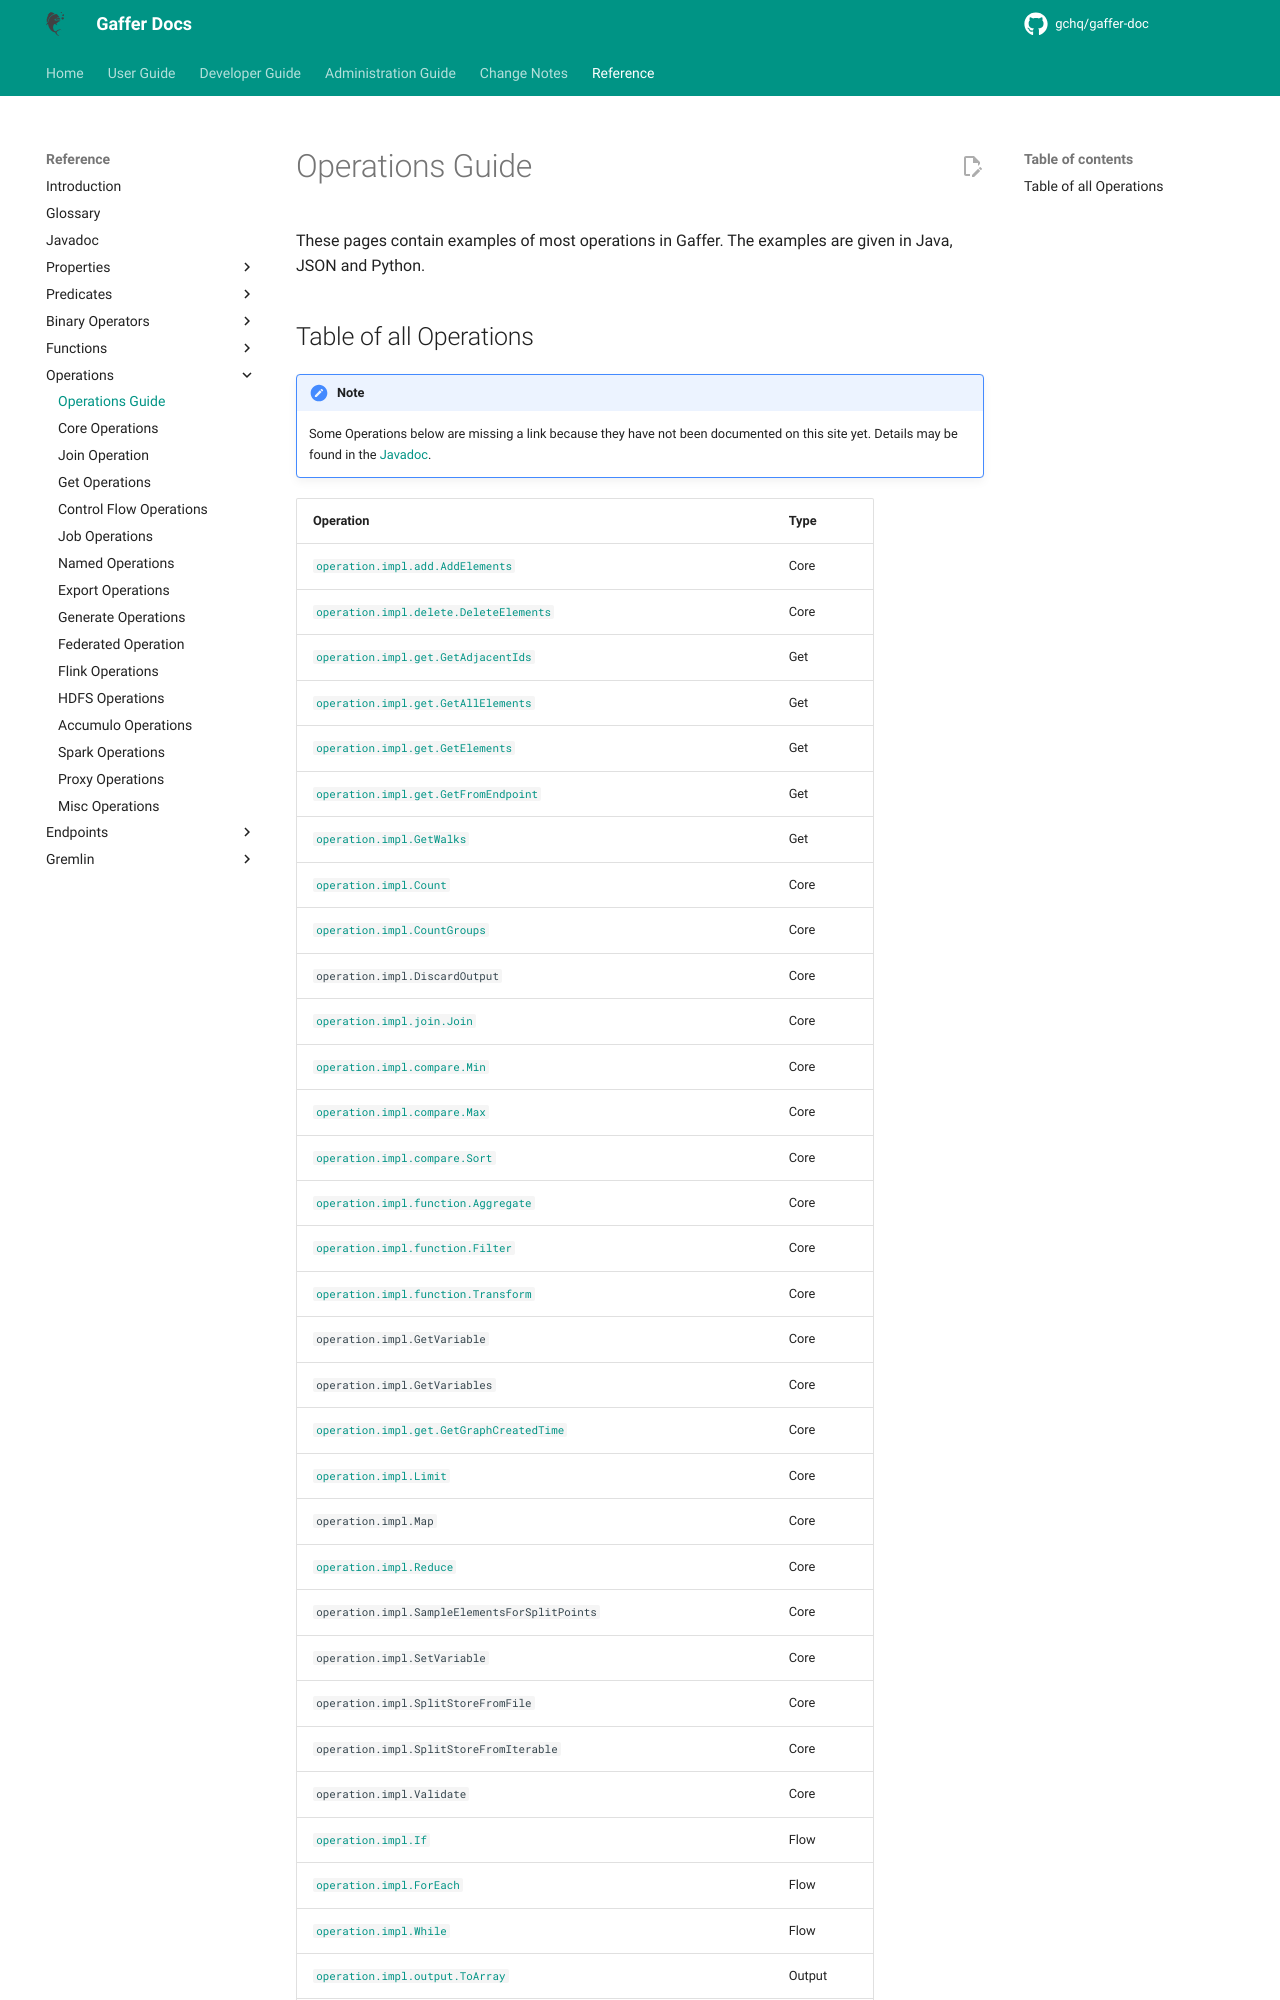

repository: gchq/gaffer-doc · page: 2.3.1/reference/operations-guide/operations.html · generator: mkdocs

# Operations Guide

These pages contain examples of most operations in Gaffer. The examples are given in Java, JSON and Python.

## Table of all Operations

!!! note

    Some Operations below are missing a link because they have not been documented on this site yet. Details may be found in the [Javadoc](https://gchq.github.io/Gaffer/overview-summary.html).
